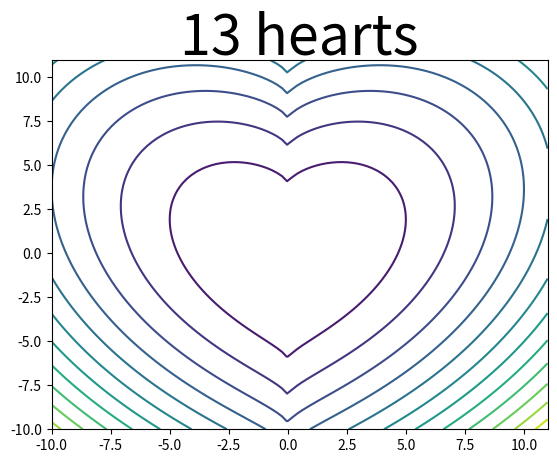

Generate this figure with matplotlib:
import matplotlib.pyplot as plt
import numpy as np

def f(x,y):
    return x ** 2 + (y - np.cbrt(x**2)) ** 2


x = np.linspace(-10, 11, 100)
y = np.linspace(-10, 11, 100)
x, y = np.meshgrid(x, y)
z = f(x, y+1)
plt.contour(x, y, z, levels=13)
plt.gca().xaxis.set_label_position('top') 
plt.xlabel("13 hearts", fontsize=40)
plt.show()
